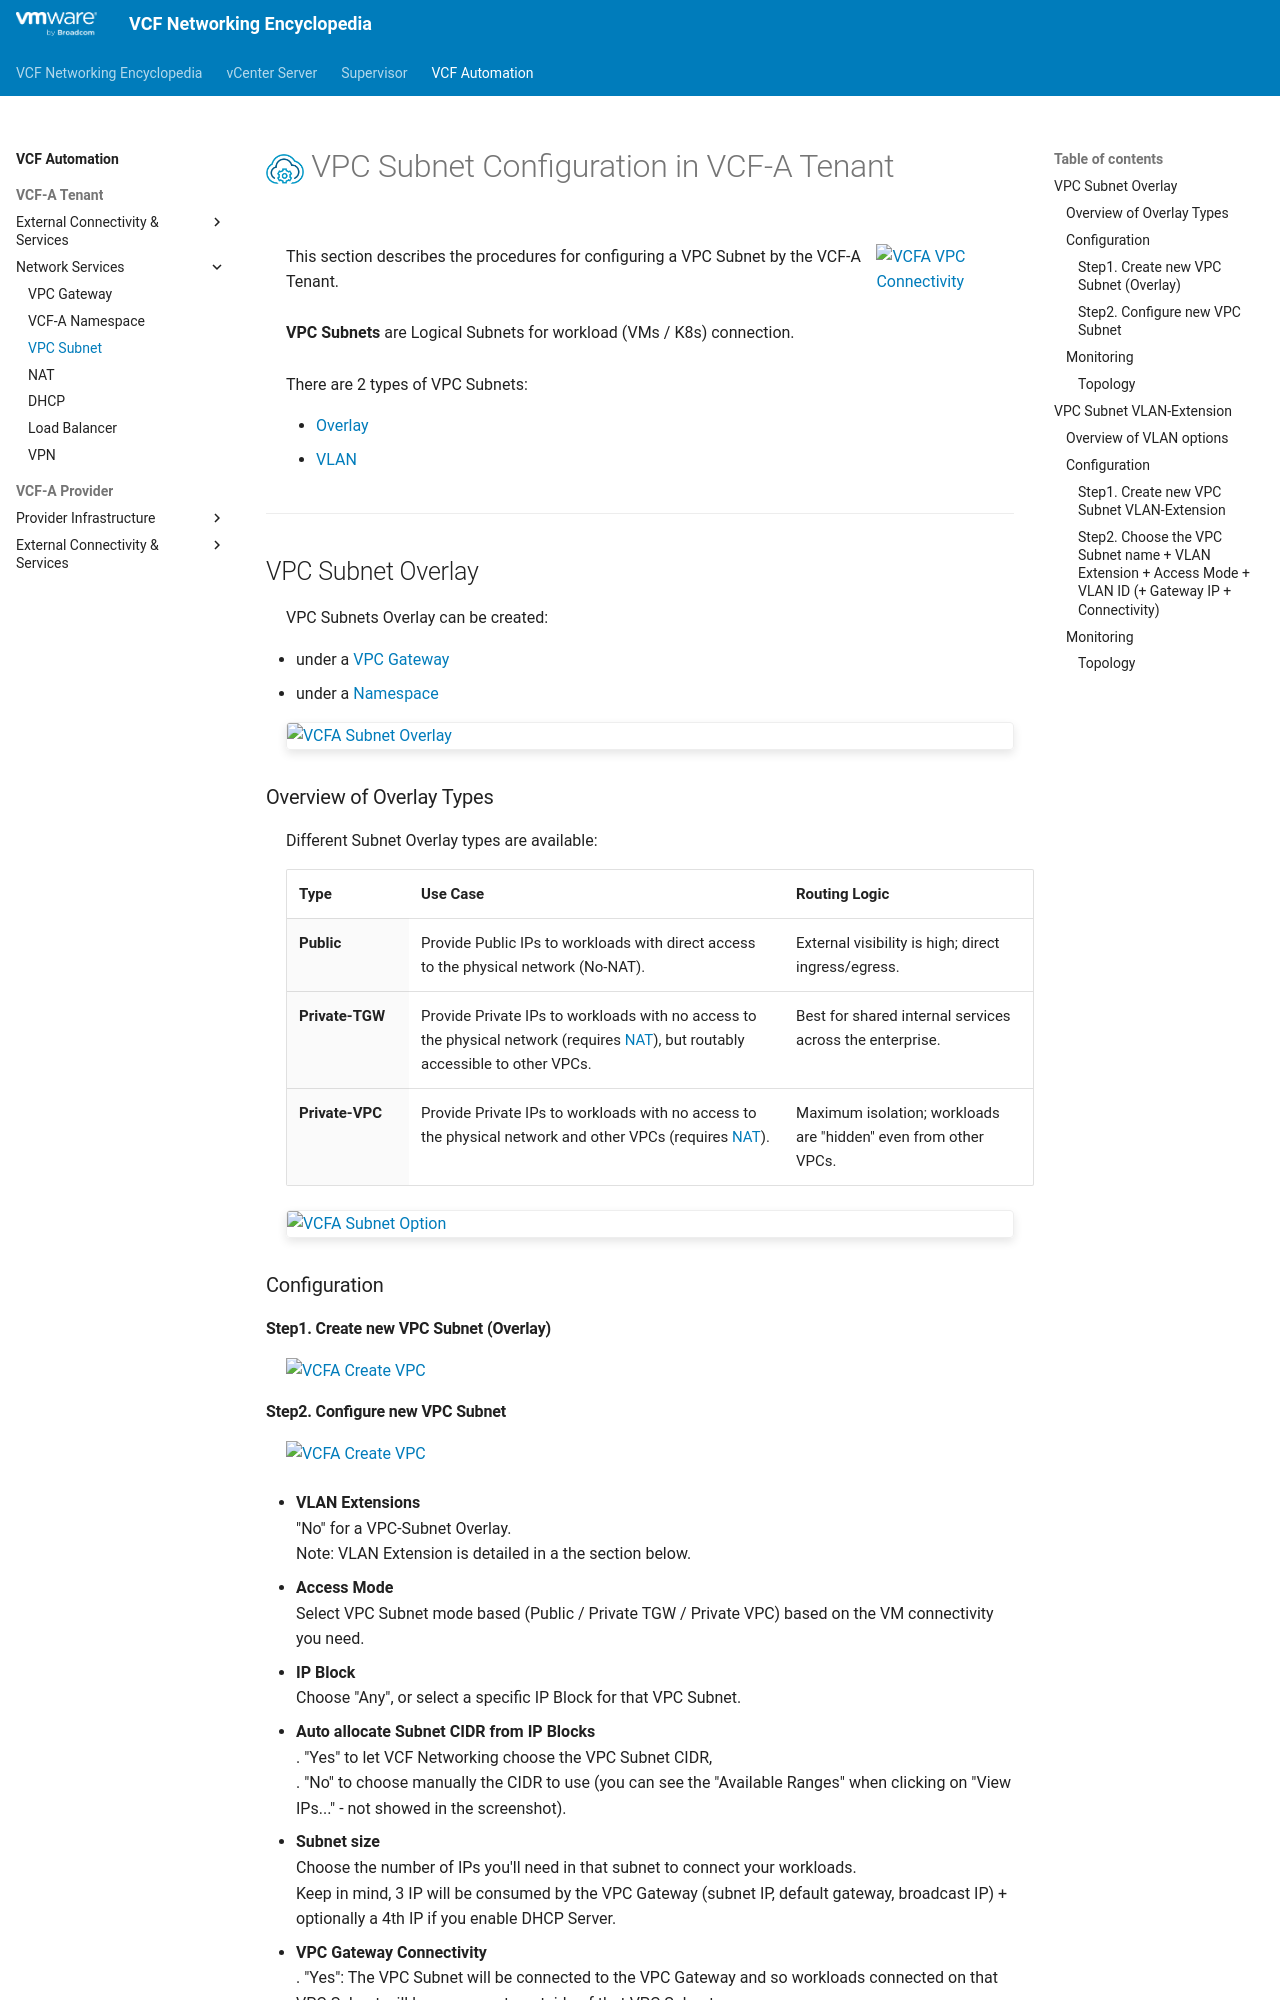

repository: ddesmidt/wip-vcf-networking-docs · page: vcfa/2c-vpc_subnet/index.html · generator: mkdocs

<h1>
  <img src="../../assets/VCFA.png" style="height:30px; vertical-align:middle;"> VPC Subnet Configuration in VCF-A Tenant
</h1>

<div class="grid" markdown style="grid-template-columns: 80% 20%">

<div markdown>

This section describes the procedures for configuring a VPC Subnet by the VCF-A Tenant.
<br><br>
**VPC Subnets** are Logical Subnets for workload (VMs / K8s) connection.
<br><br>
There are 2 types of VPC Subnets:

* [Overlay](#overlay)
* [VLAN](#vlan)
</div>

<div markdown>
![VCFA VPC Connectivity](images/2c-0-VPC_Subnet.jpg){ width="100%" style="max-width: 250px;" }
</div>

</div>

---
## VPC Subnet Overlay {: #overlay }

VPC Subnets Overlay can be created:

* under a [VPC Gateway](2a-vpc_gateway.md)
* under a [Namespace](2b-namespace.md)

![VCFA Subnet Overlay](images/2c-1-VPC_Subnet_Overlay.jpg){: .center style="width:80%" }

### Overview of Overlay Types
Different Subnet Overlay types are available:

| Type | Use Case | Routing Logic |
| :--- | :--- | :--- |
| **Public** | Provide Public IPs to workloads with direct access to the physical network (No-NAT). | External visibility is high; direct ingress/egress. |
| **Private-TGW** | Provide Private IPs to workloads with no access to the physical network (requires [NAT](2d-vpc_nat.md)), but routably accessible to other VPCs. | Best for shared internal services across the enterprise. |
| **Private-VPC** | Provide Private IPs to workloads with no access to the physical network and other VPCs (requires [NAT](2d-vpc_nat.md)). | Maximum isolation; workloads are "hidden" even from other VPCs. |

![VCFA Subnet Option](images/2c-0-VPC_Subnet_AccessMode_Types.jpg){: .center style="width:80%" }

### Configuration

#### Step1. Create new VPC Subnet (Overlay)
![VCFA Create VPC](images/1b-1a-Create_VPC_Subnet.jpg){ width="70%" style="display: block; margin: 0 auto; max-width: 900px;" }
